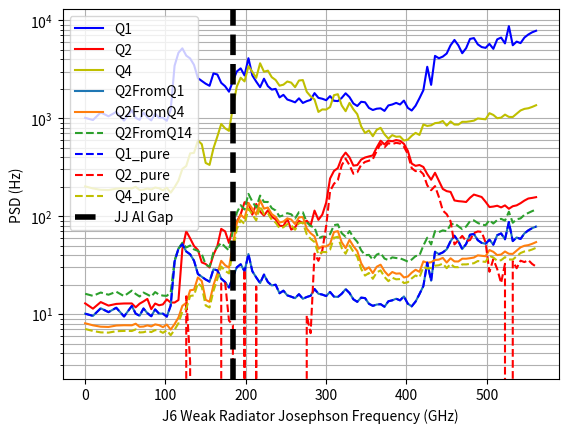

Here is the Python script that generated this plot:
"""
PSD for Q1, Q2, Q4 at different J6 Bias with Sim slow bias
Data:
Z:\mcdermott-group\data\Antenna\Circmon\Liu\CW20180514A_Ox2\2021Nov02_QB124_PSD_J6Radiator_Sim
Fitting method Chris' no white noise verison

"""
# import noiselib
import matplotlib.pyplot as plt
import numpy as np
import copy


Q1 = np.array([
    [0, 1009.34], [10, 958.58], [20, 1145.83], [30, 1046.75], [40, 1160.41],
    [50, 944.89], [60, 1210.19], [65, 1009.63], [70, 962.35], [75, 1140.02],
    [80, 1023.09], [85, 950.27], [90, 1115.45], [95, 1010.86], [100, 1010.15],
    [105, 941.78], [110, 1220.46], [115, 3437.57], [120, 4664.58], [125, 5172.3],
    [130, 4358.9], [135, 4078.99], [140, 3504.63], [145, 2565.52], [150, 2402.98],
    [155, 2252.7], [160, 2143.96], [165, 2867.33], [170, 2797.36], [175, 2298.0],
    [180, 2121.93], [185, 1866.51], [190, 2393.17], [195, 3000.95], [200, 3228.92],
    [205, 2731.99], [210, 4102.09], [215, 2740.09], [220, 2366.99], [225, 2074.19],
    [230, 2532.39], [235, 2125.4], [240, 1961.89], [245, 1994.41], [250, 1631.03],
    [255, 1733.2], [260, 1552.79], [265, 1505.57], [270, 1453.08], [275, 1596.24],
    [280, 1432.32], [285, 1493.91], [290,1538.86], [295, 1804.63], [300, 1614.51],
    [305, 1580.93], [310, 1528.13], [315, 1682.05], [320, 1507.64], [325, 1496.16],
    [330, 1612.51], [335, 1797.43], [340, 1642.42], [345, 1414.63], [350, 1333.24],
    [355, 1471.76], [360, 1455.64], [365, 1274.01], [370, 1213.63], [375, 1250.93],
    [380, 1262.28], [385, 1188.31], [390, 1350.99], [395, 1381.67], [400, 1434.28],
    [405, 1381.46], [410, 1514.37], [415, 1276.58], [420, 1198.76], [425, 1342.48],
    [430, 1600.78], [435, 1932.09], [440, 3354.68], [445, 2190.77], [450, 4330.97],
    [455, 4096.65], [455, 4096.65], [460, 4260.12], [465, 4579.53], [470, 5555.07],
    [475, 6303.84], [480, 5552.77], [485, 4612.55], [490, 5192.22], [495, 6452.49],
    [500, 6584.32], [505, 5684.13], [510, 5332.56], [515, 5229.72], [520, 5744.56],
    [525, 5112.43], [530, 6392.96], [535, 6664.02], [540, 5807.01], [545, 8712.34],
    [550, 5562.97], [555, 6059.17], [560, 5850.5], [565, 6664.39], [570, 7159.78],
    [575, 7547.52], [580, 7821.21]
])


Q2 = np.array([
    [0, 12.86], [10, 11.36], [20, 13.26], [30, 12.21], [40, 12.7], [50, 12.83],
    [60, 12.84], [65, 11.72], [70, 12.77], [75, 13.46], [80,14.29], [85, 11.23],
    [90, 12.81], [95, 12.3], [100, 12.55], [105, 14.13], [110, 13.12], [115, 13.11],
    [120, 13.91], [125, 46.08], [130, 70.16], [135, 59.33], [140, 49.56], [145, 45.13],
    [150, 33.69], [155, 32.47], [160, 29.91], [165, 40.26], [170, 49.44], [175, 74.12],
    [180, 69.88], [185, 53.25], [190, 76.92], [195, 87.42], [200, 104.56], [205, 138.78],
    [210, 135.9], [215, 103.5], [220, 133.22], [225, 111.34], [230, 101.3], [235, 114.74],
    [240, 98.55], [245, 92.63], [250, 79.81], [255, 79.2], [260, 93.96], [265, 72.88],
    [270, 76.79], [275, 89.38], [280, 84.88], [285, 89.87], [290, 80.34], [295, 113.91],
    [300, 91.7], [305, 103.52], [310, 137.55], [315, 242.21], [320, 289.37], [325, 309.71],
    [330, 394.06], [335, 445.71], [340, 398.16], [345, 328.41], [350, 332.01], [355, 378.13],
    [360, 397.16], [365, 407.39], [370, 417.23], [375, 501.99], [380, 589.45], [385, 539.99],
    [390, 591.56], [395, 581.89], [400, 598.1], [405, 587.99], [410, 548.04], [415, 464.87],
    [420, 344.23], [425, 326.42], [430, 332.82], [435, 317.92], [440, 269.24],
    [445, 235.44], [450, 277.23], [455, 229.28], [455, 229.28], [460, 189.52],
    [465, 180.09], [470, 176.76], [475, 144.67], [480, 142.35], [485, 141.16],
    [490, 139.55], [495, 154.04], [500, 166.06], [505, 161.47], [510, 156.82],
    [515, 140.3], [520, 123.91], [525, 125.29], [530, 127.77], [535, 122.87],
    [540, 128.8], [545, 118.93], [550, 126.27], [555, 128.9], [560, 135.61],
    [565, 144.21], [570, 151.43], [575, 153.62], [580, 156.3]
])



Q4 = np.array([
    [0, 201.33], [10, 191.95], [20, 185.84], [30, 184.72], [40, 190.91], [50, 192.32],
    [60, 191.89], [65, 199.26], [70, 185.41], [75, 186.42], [80, 191.55], [85, 187.11],
    [90, 196.13], [95, 192.59], [100, 183.86], [105, 195.27], [110, 173.7], [115, 197.69],
    [120, 230.62], [125, 303.48], [130, 325.11], [135, 437.51], [140, 443.43], [145, 591.88],
    [150, 542.91], [155, 349.66], [160, 333.63], [165, 492.91], [170, 650.01], [175, 874.25],
    [180, 789.24], [185, 743.13], [190, 1292.96], [195, 2104.6], [200, 2590.91],
    [205, 2378.21], [210, 3400.27], [215, 2979.89], [220, 2583.41], [225, 3639.7],
    [230, 2984.22], [235, 3062.72], [240, 2624.84], [245, 2456.55], [250, 2150.58],
    [255, 2201.17], [260, 2371.47], [265, 2309.56], [270, 2076.11], [275, 2427.54],
    [280, 2452.78], [285, 1863.37], [290, 1673.27], [295, 1555.0], [300, 1159.26],
    [305, 1230.32], [310, 1226.15], [315, 1300.76], [320, 1719.83], [325, 1759.15],
    [330, 1350.34], [335, 1180.01], [340, 1433.55], [345, 1233.66], [350, 1099.69],
    [355, 826.48], [360, 706.27], [365, 750.64], [370, 655.02], [375, 760.93],
    [380, 798.0], [385, 684.65], [390, 619.28], [395, 672.03], [400, 646.95],
    [405, 650.66], [410, 591.86], [415, 603.73], [420, 661.36], [425, 708.76],
    [430, 675.09], [435, 863.73], [440, 834.24], [445, 846.6], [450, 891.59],
    [455, 900.44], [455, 900.44], [460, 936.8], [465, 840.21], [470, 927.87],
    [475, 862.11], [480, 860.69], [485, 919.19], [490, 918.64], [495, 929.98],
    [500, 944.81], [505, 994.55], [510, 984.28], [515, 974.87], [520, 1126.25],
    [525, 1080.68], [530, 1000.69], [535, 1014.04], [540, 1088.76], [545, 1032.05],
    [550, 1028.85], [555, 1111.87], [560, 1200.51], [565, 1246.12], [570, 1264.38],
    [575, 1305.01], [580, 1357.58]
])


### J6 Bias Conversion

Q1_pure = copy.deepcopy(Q1)
Q2_pure = copy.deepcopy(Q2)
Q4_pure = copy.deepcopy(Q4)
e_Q41 = 0.0
e_Q21 = 0.01
e_Q24 = 0.035
Q4_pure[:, 1] = Q4_pure[:, 1] - e_Q41*Q1_pure[:, 1]
Q2_pure[:, 1] = Q2_pure[:, 1] - e_Q21*Q1_pure[:, 1]-e_Q24*Q4_pure[:, 1]


# plt.plot(Q1[:, 0], Q1[:, 1], color='b', label='Q1')
# plt.plot(Q2[:, 0], Q2[:, 1], color='r', label='Q2')
# plt.plot(Q4[:, 0], Q4[:, 1], color='y', label='Q4')
# plt.xlabel('Radiator Josephson Frequency (mDAC)')
# plt.ylabel('PSD (Hz)')
# plt.yscale('log')
# plt.grid()
# plt.legend(loc=1)
# plt.show()

f = 0.968
# f = 1
Al_gap = 380e-6
DAC_Al = 1e5*Al_gap/0.200
# plt.plot(Q1[::2, 0]*f, Q1[::2, 1], color='b', label='Q1')
# plt.plot(Q2[::2, 0]*f, Q2[::2, 1], color='r', label='Q2')
# plt.plot(Q4[::2, 0]*f, Q4[::2, 1], color='y', label='Q4')
plt.plot(Q1[:, 0]*f, Q1[:, 1], color='b', label='Q1')
plt.plot(Q2[:, 0]*f, Q2[:, 1], color='r', label='Q2')
plt.plot(Q4[:, 0]*f, Q4[:, 1], color='y', label='Q4')

plt.plot(Q1[:, 0]*f, Q1[:, 1]*0.01, '-', label='Q2FromQ1')
plt.plot(Q4[:, 0]*f, Q4[:, 1]*0.04, '-', label='Q2FromQ4')
plt.plot(Q2[:, 0]*f, Q4[:, 1]*0.04+Q1[:, 1]*0.008, '--', label='Q2FromQ14')

plt.plot(Q1_pure[:, 0]*f, Q1_pure[:, 1]*e_Q21, 'b--', label='Q1_pure')
plt.plot(Q2_pure[:, 0]*f, Q2_pure[:, 1], 'r--', label='Q2_pure')
plt.plot(Q4_pure[:, 0]*f, Q4_pure[:, 1]*e_Q24, 'y--', label='Q4_pure')

plt.axvline(x=DAC_Al * f, color='k', linestyle='--', linewidth=4, label='JJ Al Gap')

plt.xlabel('J6 Weak Radiator Josephson Frequency (GHz)')
plt.ylabel('PSD (Hz)')
plt.yscale('log')
# plt.xscale('log')
plt.grid(True, which="both")
plt.legend(loc=2)
# plt.xlim([0, 1500])
# plt.ylim([10, 100000])
plt.show()



